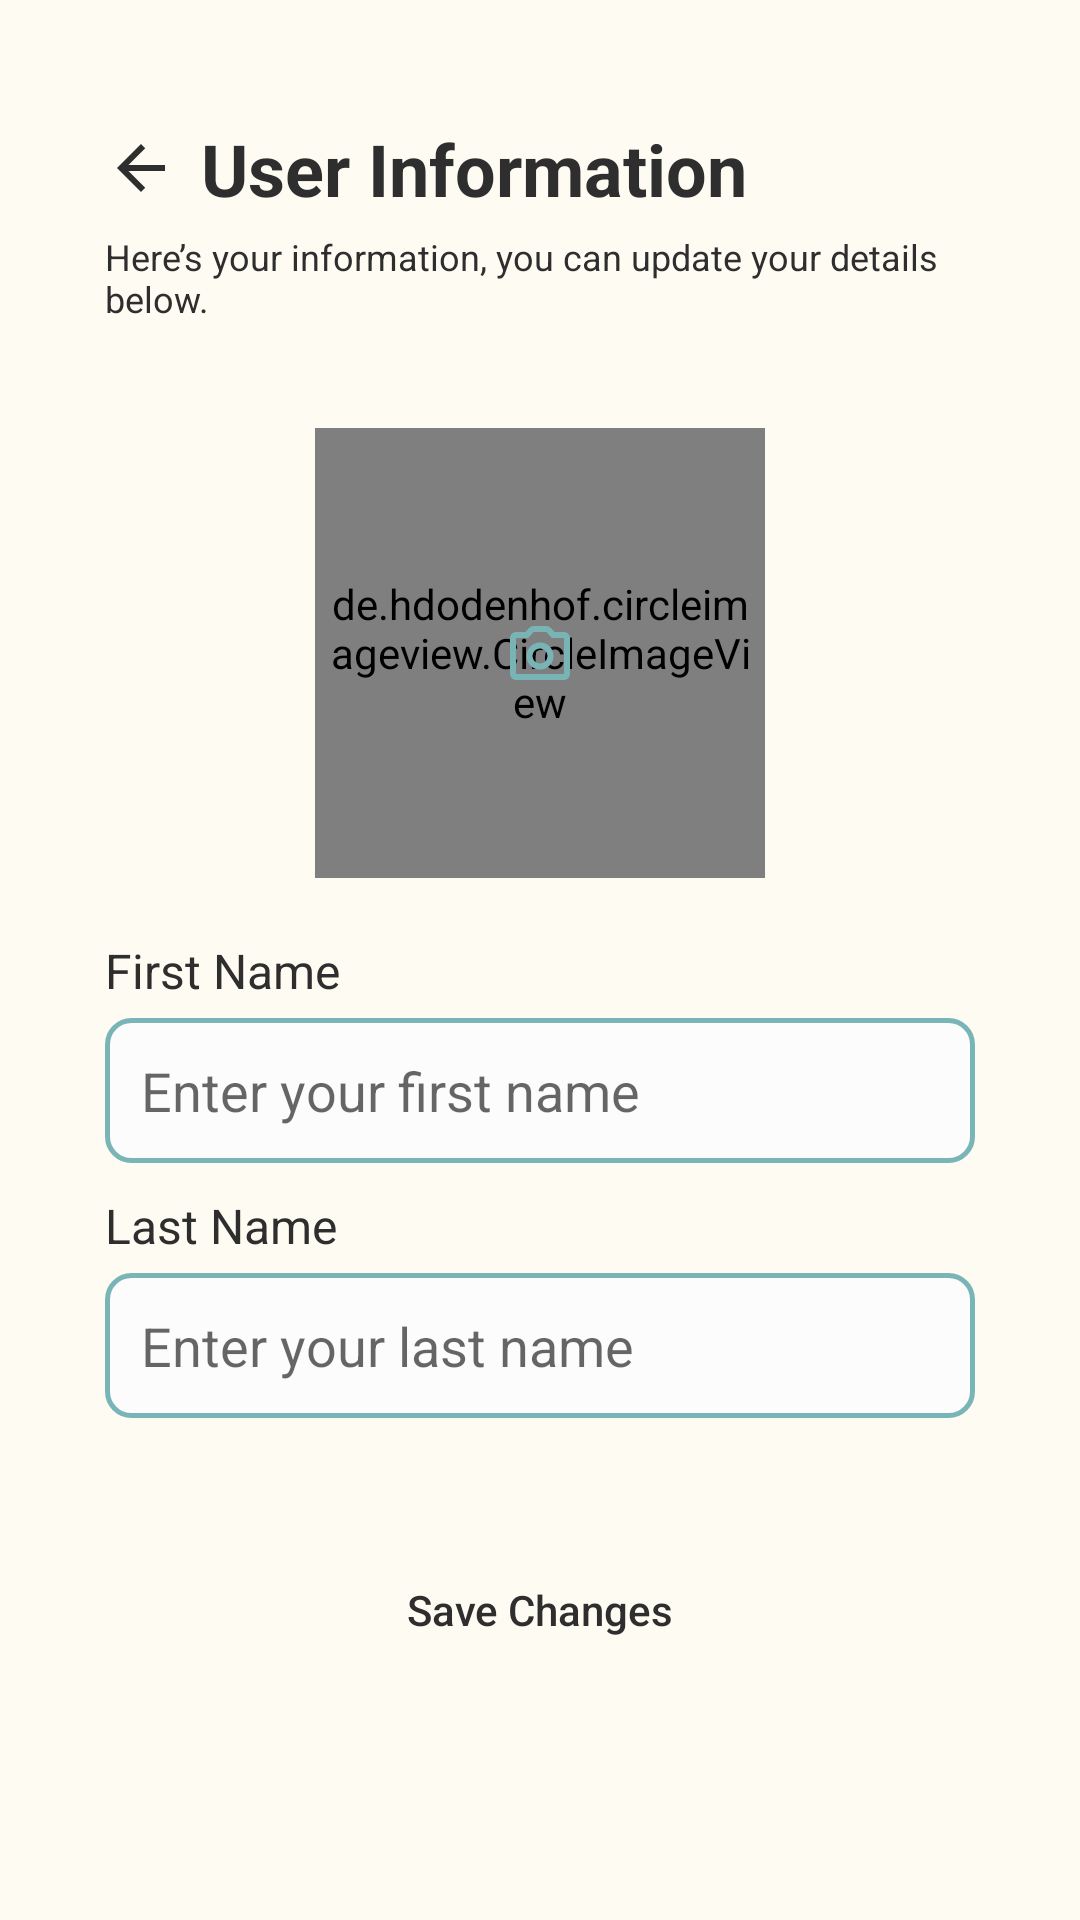

Produce the Android XML layout that renders to this screen, including the resource entries it uses.
<!-- AndroidManifest.xml: application theme Theme.DailyDose -->
<!-- res/layout/fragment_edit_profile.xml -->
<?xml version="1.0" encoding="utf-8"?>
<layout xmlns:android="http://schemas.android.com/apk/res/android"
    xmlns:app="http://schemas.android.com/apk/res-auto"
    xmlns:tools="http://schemas.android.com/tools">

    <LinearLayout
        android:layout_width="match_parent"
        android:layout_height="match_parent"
        android:orientation="vertical"
        android:padding="35dp"
        tools:context=".ProfileFragment"
        android:background="@color/background">

        <LinearLayout
            android:layout_width="match_parent"
            android:layout_height="wrap_content"
            android:orientation="horizontal"
            android:layout_marginTop="5dp"
            android:layout_marginBottom="5dp"
            android:gravity="center_vertical">

            <ImageButton
                android:id="@+id/buttonBack"
                android:layout_width="wrap_content"
                android:layout_height="wrap_content"
                android:src="@drawable/ic_back"
                android:background="?attr/selectableItemBackground"
                android:layout_marginEnd="8dp"/>

            <TextView
                android:id="@+id/sign_in_text"
                android:layout_width="0dp"
                android:layout_height="wrap_content"
                android:layout_weight="1"
                android:text="User Information"
                android:textAlignment="textStart"
                android:textSize="24sp"
                android:textColor="@color/dark_gray"
                android:textStyle="bold" />
        </LinearLayout>

        <TextView
            android:id="@+id/sign_in_description"
            android:layout_width="match_parent"
            android:layout_height="wrap_content"
            android:layout_marginBottom="35dp"
            android:gravity="start"
            android:textColor="@color/dark_gray"
            android:text="Here’s your information, you can update your details below."
            android:textSize="12sp" />

        <FrameLayout
            android:layout_width="150dp"
            android:layout_height="150dp"
            android:layout_gravity="center"
            android:layout_marginBottom="20dp">

            <de.hdodenhof.circleimageview.CircleImageView
                android:id="@+id/profileImage"
                android:layout_width="match_parent"
                android:layout_height="match_parent"
                android:background="@drawable/circle_border"
                android:padding="2dp"
                android:src="@drawable/default_profile" />

            <View
                android:layout_width="match_parent"
                android:layout_height="match_parent"
                android:background="@drawable/circular_black_overlay" />

            <ImageView
                android:id="@+id/cameraIcon"
                android:layout_width="wrap_content"
                android:layout_height="wrap_content"
                android:layout_gravity="center"
                android:src="@drawable/ic_camera" />
        </FrameLayout>

        <TextView
            android:id="@+id/title_textFname"
            android:layout_width="match_parent"
            android:layout_height="wrap_content"
            android:layout_marginBottom="5dp"
            android:text="First Name"
            android:textAlignment="textStart"
            android:textColor="@color/dark_gray"
            android:textSize="16sp" />

        <EditText
            android:id="@+id/textFname"
            android:layout_width="match_parent"
            android:layout_height="wrap_content"
            android:hint="Enter your first name"
            android:inputType="textEmailAddress"
            android:padding="12dp"
            android:background="@drawable/rounded_edittext"
            android:layout_marginBottom="10dp" />

        <TextView
            android:id="@+id/title_textLname"
            android:layout_width="match_parent"
            android:layout_height="wrap_content"
            android:layout_marginBottom="5dp"
            android:text="Last Name"
            android:textAlignment="textStart"
            android:textColor="@color/dark_gray"
            android:textSize="16sp" />

        <EditText
            android:id="@+id/textLname"
            android:layout_width="match_parent"
            android:layout_height="wrap_content"
            android:hint="Enter your last name"
            android:inputType="textEmailAddress"
            android:padding="12dp"
            android:background="@drawable/rounded_edittext"
            android:layout_marginBottom="40dp" />

        <Button
            android:id="@+id/buttonEdit"
            android:layout_width="match_parent"
            android:layout_height="wrap_content"
            android:text="Save Changes"
            android:background="@drawable/rounded_button"
            android:textColor="@color/dark_gray"
            android:layout_marginBottom="15dp"
            android:textAllCaps="false"
            android:backgroundTint="@null"/>
    </LinearLayout>
</layout>
<!-- resources referenced by this layout -->
<resources>
  <color name="background">#FEFBF3</color>
  <color name="dark_gray">#2E2E2E</color>
  <!-- drawable circle_border (drawable) -->
  <?xml version="1.0" encoding="utf-8"?>
  <shape xmlns:android="http://schemas.android.com/apk/res/android"
      android:shape="oval">
      <solid android:color="@android:color/transparent"/>
      <stroke
          android:width="10dp"
      android:color="@color/accent"/>
  </shape>
  <!-- drawable ic_back (drawable) -->
  <vector xmlns:android="http://schemas.android.com/apk/res/android" android:autoMirrored="true" android:height="24dp" android:tint="#2E2E2E" android:viewportHeight="24" android:viewportWidth="24" android:width="24dp">
        
      <path android:fillColor="@android:color/white" android:pathData="M20,11H7.83l5.59,-5.59L12,4l-8,8 8,8 1.41,-1.41L7.83,13H20v-2z"/>
      
  </vector>
  <!-- drawable ic_camera (drawable) -->
  <vector xmlns:android="http://schemas.android.com/apk/res/android" android:height="24dp" android:tint="#78B3B6" android:viewportHeight="960" android:viewportWidth="960" android:width="24dp">
        
      <path android:fillColor="@android:color/white" android:pathData="M480,700Q555,700 607.5,647.5Q660,595 660,520Q660,445 607.5,392.5Q555,340 480,340Q405,340 352.5,392.5Q300,445 300,520Q300,595 352.5,647.5Q405,700 480,700ZM480,620Q438,620 409,591Q380,562 380,520Q380,478 409,449Q438,420 480,420Q522,420 551,449Q580,478 580,520Q580,562 551,591Q522,620 480,620ZM160,840Q127,840 103.5,816.5Q80,793 80,760L80,280Q80,247 103.5,223.5Q127,200 160,200L286,200L336,146Q347,134 362.5,127Q378,120 395,120L565,120Q582,120 597.5,127Q613,134 624,146L674,200L800,200Q833,200 856.5,223.5Q880,247 880,280L880,760Q880,793 856.5,816.5Q833,840 800,840L160,840ZM160,760L800,760Q800,760 800,760Q800,760 800,760L800,280Q800,280 800,280Q800,280 800,280L638,280L565,200L395,200L322,280L160,280Q160,280 160,280Q160,280 160,280L160,760Q160,760 160,760Q160,760 160,760ZM480,520Q480,520 480,520Q480,520 480,520L480,520Q480,520 480,520Q480,520 480,520L480,520L480,520L480,520L480,520L480,520Q480,520 480,520Q480,520 480,520L480,520Q480,520 480,520Q480,520 480,520Z"/>
      
  </vector>
  <!-- drawable rounded_edittext (drawable) -->
  <?xml version="1.0" encoding="utf-8"?>
  <shape xmlns:android="http://schemas.android.com/apk/res/android"
      android:shape="rectangle">
      <solid android:color="@color/input_text_background" />
      <stroke
          android:width="1.5dp"
          android:color="@color/accent" />
      <corners android:radius="8dp" />
  </shape>
  <style name="Theme.DailyDose" parent="Base.Theme.DailyDose" />
  <color name="accent">#79B4B7</color>
  <color name="input_text_background">#FBFCFB</color>
  <style name="Base.Theme.DailyDose" parent="Theme.MaterialComponents.DayNight.NoActionBar">
          <item name="colorPrimary">@color/accent</item>
          <item name="colorPrimaryVariant">@color/element_background</item>
          <item name="colorOnPrimary">@color/dark_gray</item>
          <item name="android:statusBarColor">?attr/colorPrimaryVariant</item>
          <item name="windowActionBarOverlay">true</item>
          <item name="windowNoTitle">true</item>
          <item name="android:windowActionBarOverlay">true</item>
          <item name="android:windowActionBar">false</item>
          <item name="windowActionBar">false</item>
      </style>
  <color name="element_background">#F8F0DF</color>
</resources>
